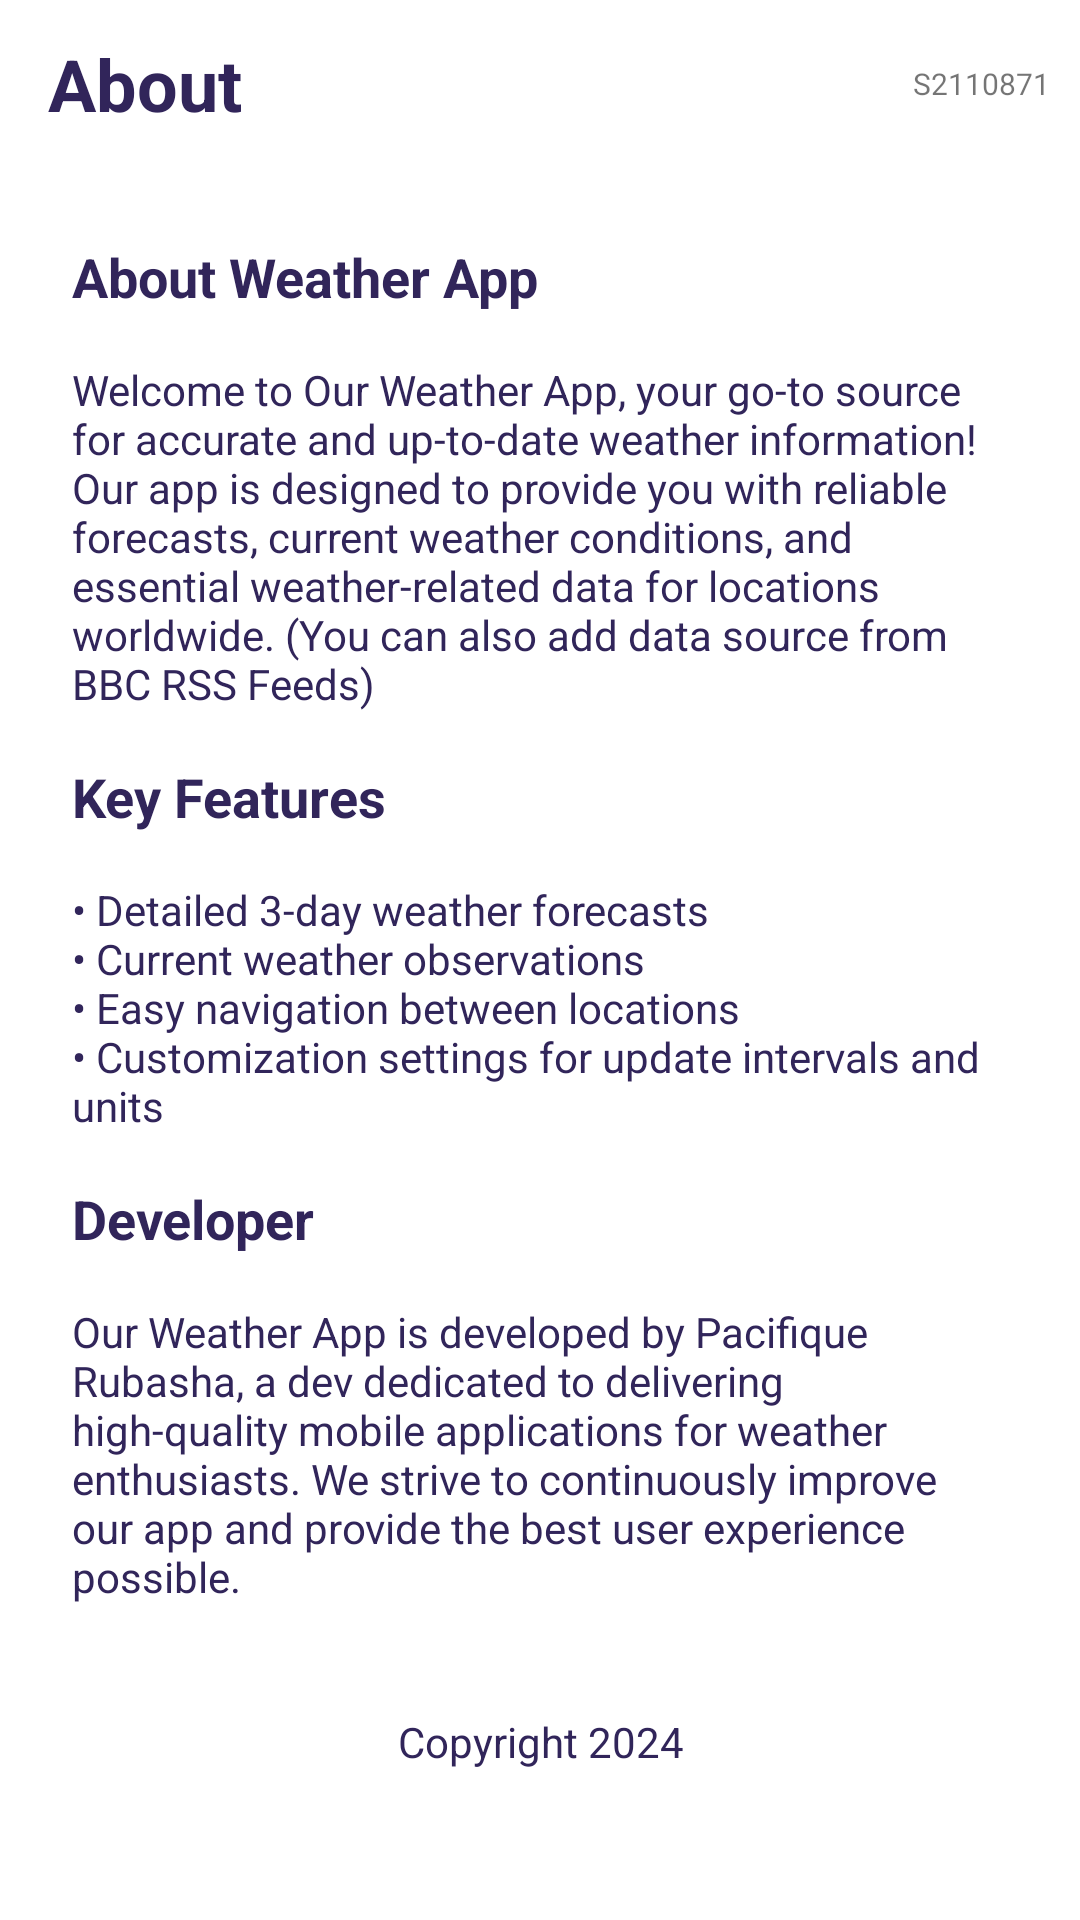

This screen was rendered from an Android layout file. Write that file and the resources it references.
<!-- AndroidManifest.xml: application theme AppTheme -->
<!-- res/layout/fragment_about.xml -->
<?xml version="1.0" encoding="utf-8"?>
<LinearLayout xmlns:android="http://schemas.android.com/apk/res/android"
    xmlns:app="http://schemas.android.com/apk/res-auto"
    android:layout_width="match_parent"
    android:layout_height="match_parent"
    android:orientation="vertical"
    android:background="?attr/colorPrimaryDark"

    >

    <androidx.appcompat.widget.Toolbar
        android:id="@+id/toolbar"
        android:layout_width="match_parent"
        android:layout_height="?attr/actionBarSize"
        android:background="@android:color/transparent"
        app:contentInsetLeft="0dp"
        app:contentInsetStart="0dp"
        android:theme="@style/ThemeOverlay.AppCompat.ActionBar">

        <TextView
            android:id="@+id/appNameTextView"
            android:layout_width="wrap_content"
            android:layout_height="wrap_content"
            android:text="About"
            android:textSize="24sp"
            android:textColor="?attr/colorControlHighlight"
            android:layout_gravity="start"
            android:paddingLeft="16dp"
            android:textStyle="bold" />

        <TextView
            android:layout_width="wrap_content"
            android:layout_height="wrap_content"
            android:text="S2110871"
            android:textSize="10sp"
            android:layout_gravity="end"
            android:layout_marginRight="10dp"
            />


    </androidx.appcompat.widget.Toolbar>

    <ScrollView
        android:layout_width="match_parent"
        android:layout_height="0dp"
        android:layout_weight="1"
        android:padding="16dp"
        >

        <LinearLayout
            android:layout_width="match_parent"
            android:layout_height="wrap_content"
            android:orientation="vertical"

            >

            <TextView
                android:id="@+id/sec1_title"
                android:layout_width="match_parent"
                android:layout_height="wrap_content"
                android:text="@string/sec1_title"
                android:textStyle="bold"
                android:textSize="18sp"
                android:padding="8dp"
                android:textColor="?attr/colorControlHighlight"
                />

            <TextView
                android:id="@+id/sec1_content"
                android:layout_width="match_parent"
                android:layout_height="wrap_content"
                android:text="@string/sec1_content"
                android:padding="8dp"
                android:textColor="?attr/colorControlNormal"/>

            
            <TextView
                android:id="@+id/sec2_title"
                android:layout_width="match_parent"
                android:layout_height="wrap_content"
                android:text="@string/sec2_title"
                android:textStyle="bold"
                android:textSize="18sp"
                android:padding="8dp"
                android:textColor="?attr/colorControlHighlight"/>

            <TextView
                android:id="@+id/sec2_content"
                android:layout_width="match_parent"
                android:layout_height="wrap_content"
                android:text="@string/sec2_content"
                android:padding="8dp"
                android:textColor="?attr/colorControlNormal"/>

            <TextView
                android:id="@+id/sec3_title"
                android:layout_width="match_parent"
                android:layout_height="wrap_content"
                android:text="@string/sec3_title"
                android:textStyle="bold"
                android:textSize="18sp"
                android:padding="8dp"
                android:textColor="?attr/colorControlHighlight"/>

            <TextView
                android:id="@+id/sec3_content"
                android:layout_width="match_parent"
                android:layout_height="wrap_content"
                android:text="@string/sec3_content"
                android:padding="8dp"
                android:textColor="?attr/colorControlNormal"/>

            <TextView
                android:layout_width="match_parent"
                android:layout_height="wrap_content"
                android:text="Copyright 2024"
                android:padding="8dp"
                android:layout_marginTop="20dp"
                android:textAlignment="center"
                android:textColor="?attr/colorControlNormal"/>

        </LinearLayout>


    </ScrollView>



</LinearLayout>

    
    
<!-- resources referenced by this layout -->
<resources>
  <string name="sec1_content">Welcome to Our Weather App, your go-to source for accurate and up-to-date weather information! Our app is designed to provide you with reliable forecasts, current weather conditions, and essential weather-related data for locations worldwide. (You can also add data source from BBC RSS Feeds)</string>
  <string name="sec1_title">About Weather App</string>
  <string name="sec2_content">• Detailed 3-day weather forecasts\n• Current weather observations\n• Easy navigation between locations\n• Customization settings for update intervals and units</string>
  <string name="sec2_title">Key Features</string>
  <string name="sec3_content">Our Weather App is developed by Pacifique Rubasha, a dev dedicated to delivering high-quality mobile applications for weather enthusiasts. We strive to continuously improve our app and provide the best user experience possible.</string>
  <string name="sec3_title">Developer</string>
  <style name="AppTheme" parent="Theme.AppCompat.Light.NoActionBar">
          <item name="colorPrimary">@color/purple</item>
          <item name="colorPrimaryDark">@color/white</item>
          <item name="colorAccent">@color/purple</item>
          <item name="colorControlHighlight">@color/purple</item>
          <item name="colorControlNormal">@color/purple</item>
      </style>
  <color name="purple">#31255A</color>
  <color name="white">#FFFFFFFF</color>
</resources>
